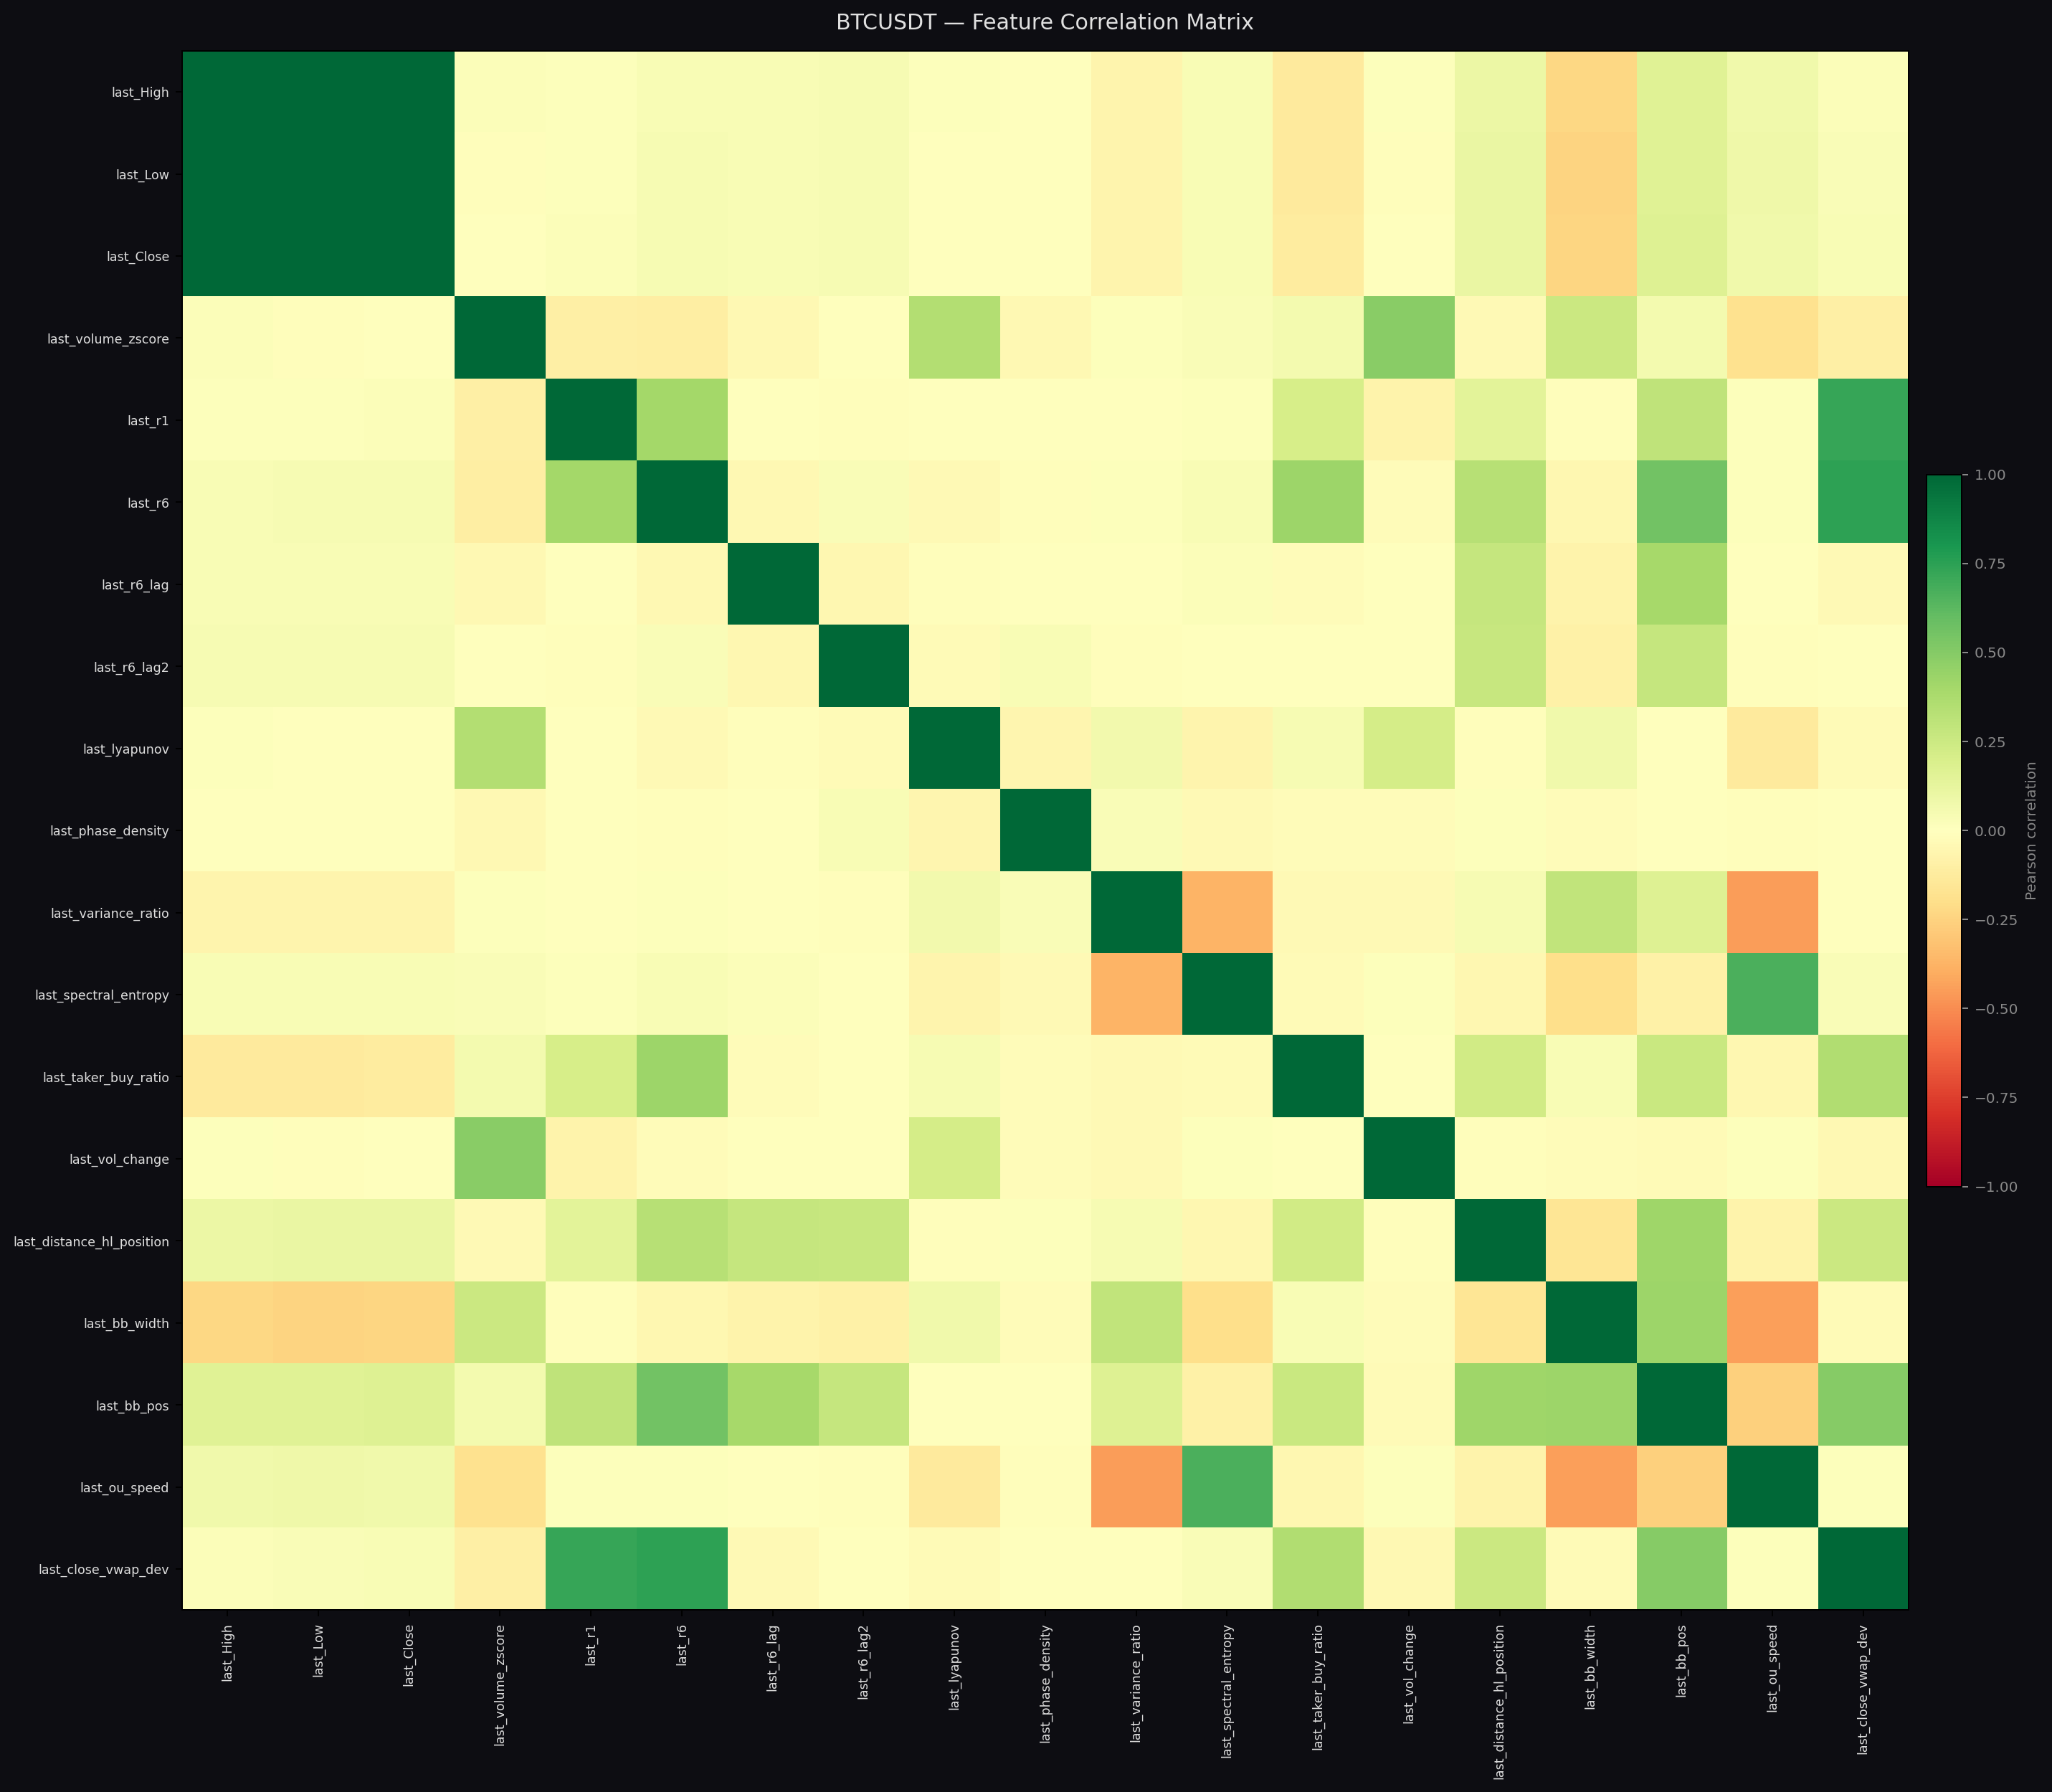

The table this chart was drawn from, first rows:
, last_High, last_Low, last_Close, last_volume_zscore, last_r1, last_r6, last_r6_lag, last_r6_lag2, last_lyapunov, last_phase_density, last_variance_ratio, last_spectral_entropy, last_taker_buy_ratio, last_vol_change, last_distance_hl_position, last_bb_width, last_bb_pos, last_ou_speed, last_close_vwap_dev
last_High, 1, 0.9990, 0.9995, 0.0209, 0.0094, 0.0371, 0.0353, 0.0399, 0.0116, -0.0044, -0.0682, 0.0366, -0.1261, 0.0112, 0.0984, -0.2290, 0.1620, 0.0755, 0.0219
last_Low, 0.9990, 1, 0.9994, -0.0140, 0.0139, 0.0431, 0.0383, 0.0412, -0.0071, -0.0025, -0.0678, 0.0365, -0.1280, -0.0098, 0.1041, -0.2431, 0.1598, 0.0807, 0.0269
last_Close, 0.9995, 0.9994, 1, 0.0036, 0.0216, 0.0419, 0.0367, 0.0401, 0.0024, -0.0037, -0.0679, 0.0367, -0.1247, -0.0006, 0.1022, -0.2357, 0.1655, 0.0779, 0.0365
last_volume_zscore, 0.0209, -0.0140, 0.0036, 1, -0.0953, -0.1068, -0.0454, -0.0066, 0.3505, -0.0467, 0.0095, 0.0254, 0.0587, 0.4880, -0.0384, 0.2572, 0.0586, -0.1852, -0.1015
last_r1, 0.0094, 0.0139, 0.0216, -0.0953, 1, 0.3996, 0.0061, -0.0155, -0.0053, -0.0007, 0.0051, 0.0147, 0.2052, -0.0740, 0.1484, -0.0117, 0.3005, 0.0126, 0.7256
last_r6, 0.0371, 0.0431, 0.0419, -0.1068, 0.3996, 1, -0.0465, 0.0309, -0.0335, -0.0089, 0.0078, 0.0372, 0.4241, -0.0228, 0.3303, -0.0486, 0.5613, 0.0117, 0.7444
last_r6_lag, 0.0353, 0.0383, 0.0367, -0.0454, 0.0061, -0.0465, 1, -0.0472, -0.0154, -0.0042, 0.0040, 0.0168, -0.0211, 0.0071, 0.2774, -0.0731, 0.3930, -0.0012, -0.0330
last_r6_lag2, 0.0399, 0.0412, 0.0401, -0.0066, -0.0155, 0.0309, -0.0472, 1, -0.0249, 0.0343, -0.0142, -0.0043, 0.0073, 0.0024, 0.2677, -0.0864, 0.2759, -0.0143, -0.0028
last_lyapunov, 0.0116, -0.0071, 0.0024, 0.3505, -0.0053, -0.0335, -0.0154, -0.0249, 1, -0.0607, 0.0628, -0.0663, 0.0438, 0.2163, -0.0124, 0.0749, 0.0024, -0.1260, -0.0238
last_phase_density, -0.0044, -0.0025, -0.0037, -0.0467, -0.0007, -0.0089, -0.0042, 0.0343, -0.0607, 1, 0.0311, -0.0348, -0.0225, -0.0215, 0.0125, -0.0157, -0.0034, -0.0130, -0.0075
last_variance_ratio, -0.0682, -0.0678, -0.0679, 0.0095, 0.0051, 0.0078, 0.0040, -0.0142, 0.0628, 0.0311, 1, -0.3745, -0.0356, -0.0372, 0.0411, 0.2896, 0.1649, -0.4526, 0.0064
last_spectral_entropy, 0.0366, 0.0365, 0.0367, 0.0254, 0.0147, 0.0372, 0.0168, -0.0043, -0.0663, -0.0348, -0.3745, 1, -0.0236, 0.0091, -0.0475, -0.1967, -0.0889, 0.6686, 0.0276
last_taker_buy_ratio, -0.1261, -0.1280, -0.1247, 0.0587, 0.2052, 0.4241, -0.0211, 0.0073, 0.0438, -0.0225, -0.0356, -0.0236, 1, -0.0055, 0.2296, 0.0317, 0.2641, -0.0471, 0.3527
last_vol_change, 0.0112, -0.0098, -0.0006, 0.4880, -0.0740, -0.0228, 0.0071, 0.0024, 0.2163, -0.0215, -0.0372, 0.0091, -0.0055, 1, -0.0104, -0.0224, -0.0281, 0.0080, -0.0450
last_distance_hl_position, 0.0984, 0.1041, 0.1022, -0.0384, 0.1484, 0.3303, 0.2774, 0.2677, -0.0124, 0.0125, 0.0411, -0.0475, 0.2296, -0.0104, 1, -0.1573, 0.4214, -0.0714, 0.2509
last_bb_width, -0.2290, -0.2431, -0.2357, 0.2572, -0.0117, -0.0486, -0.0731, -0.0864, 0.0749, -0.0157, 0.2896, -0.1967, 0.0317, -0.0224, -0.1573, 1, 0.4253, -0.4420, -0.0250
last_bb_pos, 0.1620, 0.1598, 0.1655, 0.0586, 0.3005, 0.5613, 0.3930, 0.2759, 0.0024, -0.0034, 0.1649, -0.0889, 0.2641, -0.0281, 0.4214, 0.4253, 1, -0.2621, 0.5000
last_ou_speed, 0.0755, 0.0807, 0.0779, -0.1852, 0.0126, 0.0117, -0.0012, -0.0143, -0.1260, -0.0130, -0.4526, 0.6686, -0.0471, 0.0080, -0.0714, -0.4420, -0.2621, 1, 0.0132
last_close_vwap_dev, 0.0219, 0.0269, 0.0365, -0.1015, 0.7256, 0.7444, -0.0330, -0.0028, -0.0238, -0.0075, 0.0064, 0.0276, 0.3527, -0.0450, 0.2509, -0.0250, 0.5000, 0.0132, 1
